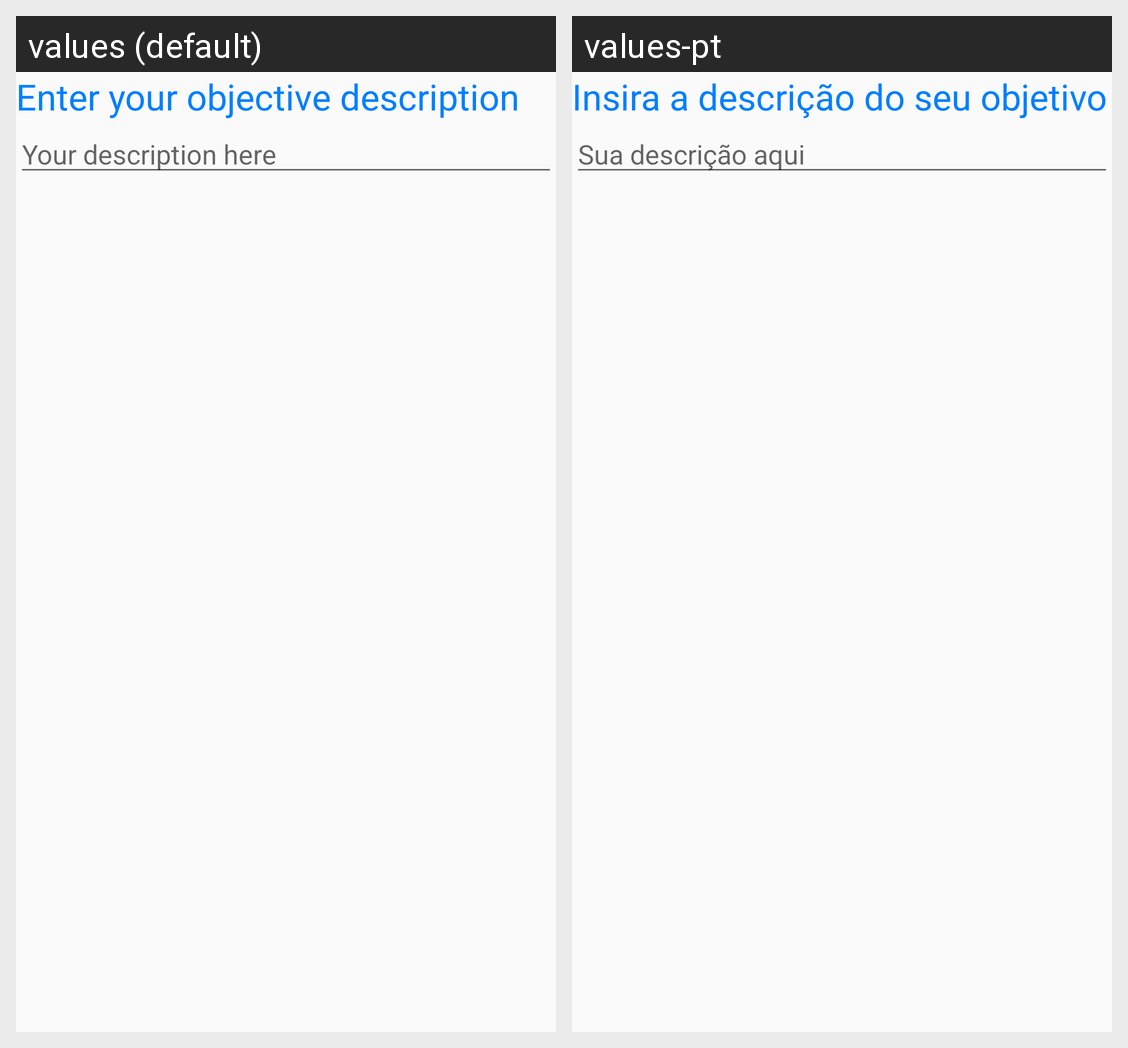

Strings drawn on this Android screen and how each of the app's shown locales translates them:
Android screen res/layout/dialog_objective_description.xml rendered under 2 locales, left to right: values (default), values-pt. Device: Nexus 5 (rendered at 1080×1920; each locale shown at half size, 540×960, under a caption strip naming it); theme AppTheme.
Strings drawn on this screen, with the default value and each locale's value (text and hints the layout hard-codes, and strings that could not be matched under every locale, appear in the picture but are not listed):

lbl_dialog_objective_description
  values: Enter your objective description
  values-pt: Insira a descrição do seu objetivo

dialog_description_hint
  values: Your description here
  values-pt: Sua descrição aqui
